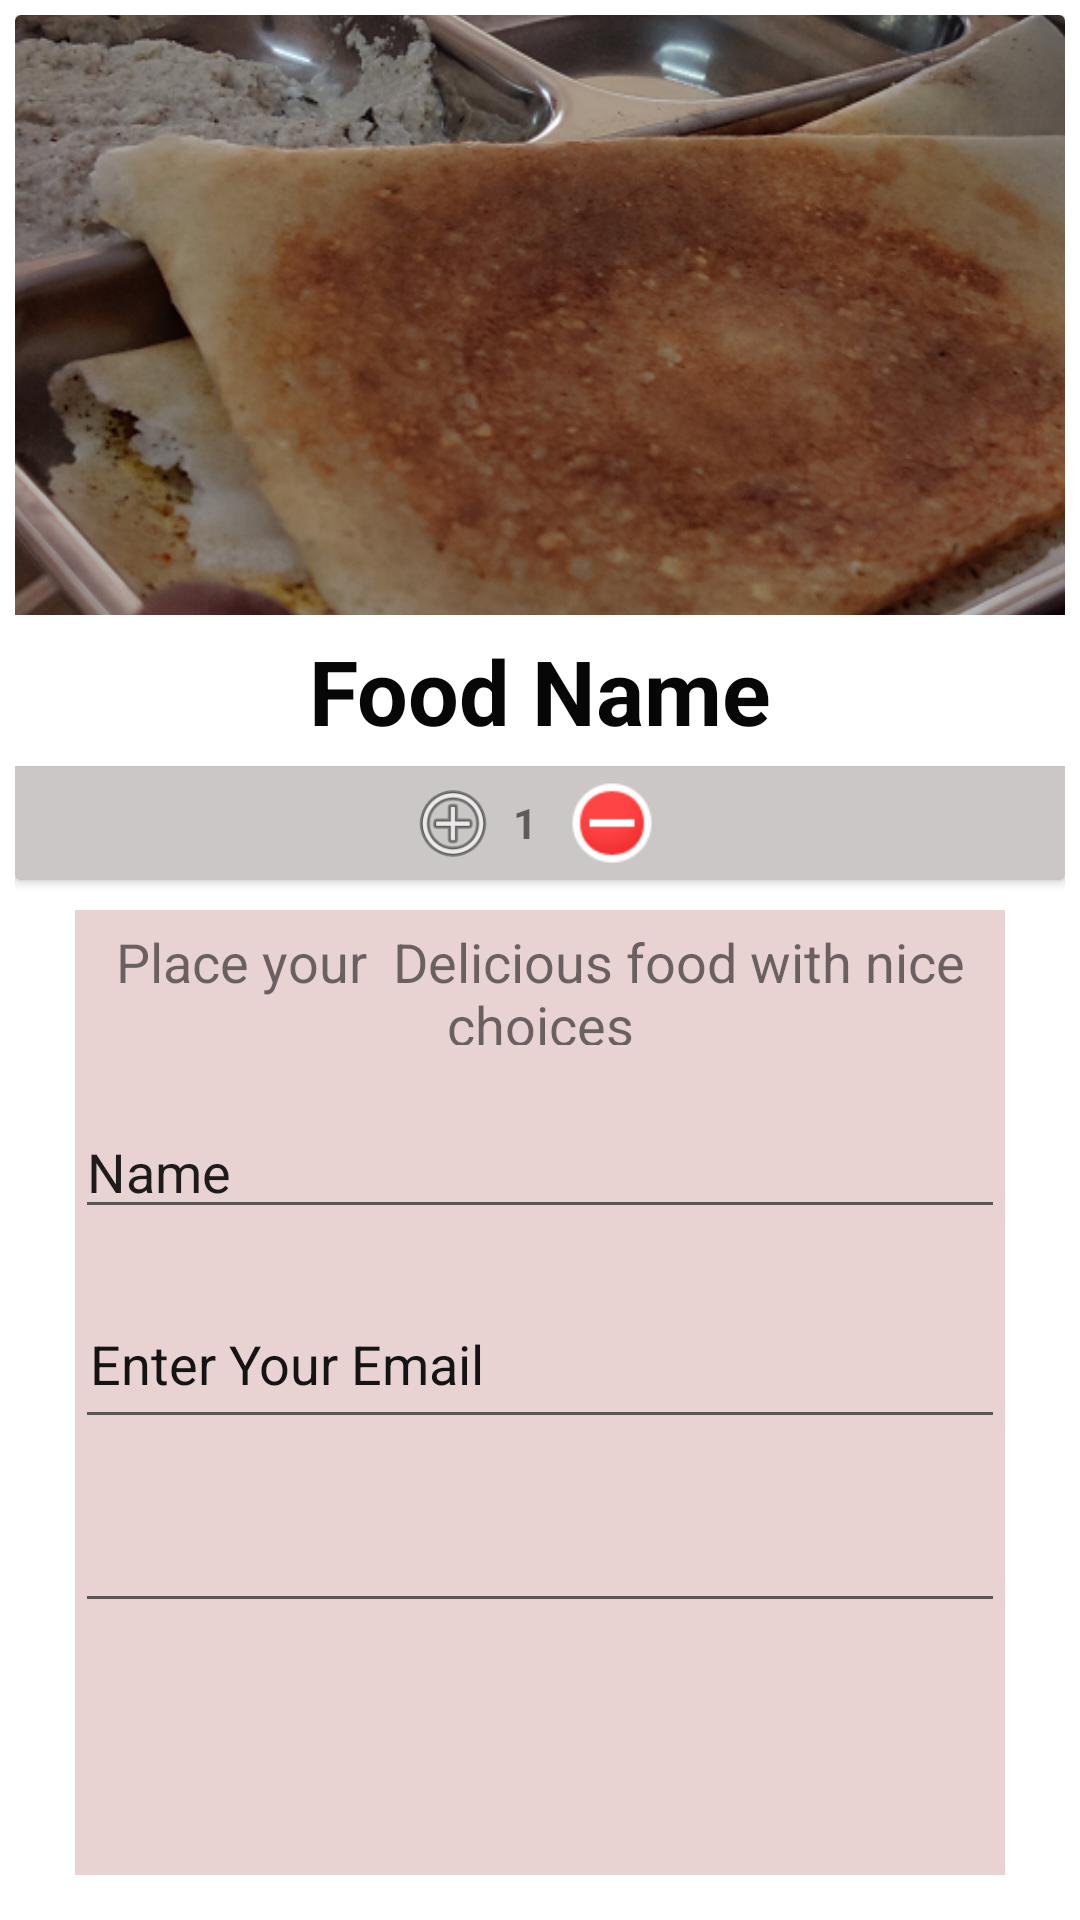

Produce the Android XML layout that renders to this screen, including the resource entries it uses.
<!-- AndroidManifest.xml: application theme Theme.NUTRIORDER -->
<!-- res/layout/activity_detailsactivity.xml -->
<?xml version="1.0" encoding="utf-8"?>
<LinearLayout xmlns:android="http://schemas.android.com/apk/res/android"
    xmlns:app="http://schemas.android.com/apk/res-auto"
    xmlns:tools="http://schemas.android.com/tools"
    android:layout_width="match_parent"
    android:layout_height="match_parent"
    android:orientation="vertical"
    android:paddingLeft="5dp"
    android:paddingTop="5dp"
    android:paddingRight="5dp"
    android:paddingBottom="5dp"
    tools:context=".Detailsactivity">

    <androidx.cardview.widget.CardView
        android:layout_width="match_parent"
        android:layout_height="wrap_content">

        <LinearLayout
            android:layout_width="match_parent"
            android:layout_height="match_parent"
            android:orientation="vertical">

            <ImageView
                android:id="@+id/detailsview"
                android:layout_width="match_parent"
                android:layout_height="200dp"
                android:scaleType="centerCrop"
                app:srcCompat="@drawable/dosa" />

            <TextView
                android:id="@+id/textView"
                android:layout_width="match_parent"
                android:layout_height="wrap_content"
                android:gravity="center"
                android:paddingLeft="5dp"
                android:paddingTop="5dp"
                android:paddingRight="5dp"
                android:paddingBottom="5dp"
                android:text="Food Name"
                android:textColor="#070707"
                android:textSize="30sp"
                android:textStyle="bold" />

            <LinearLayout
                android:layout_width="match_parent"
                android:layout_height="match_parent"
                android:background="#4A513E3E"
                android:gravity="center"
                android:orientation="horizontal"
                android:padding="3dp">

                <ImageView
                    android:id="@+id/add"
                    android:layout_width="30dp"
                    android:layout_height="wrap_content"
                    app:srcCompat="@android:drawable/ic_menu_add" />

                <TextView
                    android:id="@+id/counter"
                    android:layout_width="wrap_content"
                    android:layout_height="wrap_content"
                    android:layout_margin="5dp"
                    android:text="1"
                    android:textStyle="bold" />

                <ImageView
                    android:id="@+id/sub"
                    android:layout_width="40dp"
                    android:layout_height="30dp"
                    app:srcCompat="@android:drawable/presence_busy" />
            </LinearLayout>
        </LinearLayout>
    </androidx.cardview.widget.CardView>

    <LinearLayout
        android:layout_width="match_parent"
        android:layout_height="match_parent"
        android:layout_marginLeft="20dp"
        android:layout_marginTop="10dp"
        android:layout_marginRight="20dp"
        android:layout_marginBottom="10dp"
        android:background="#E8D2D2"
        android:orientation="vertical">

        <TextView
            android:id="@+id/description1"
            android:layout_width="match_parent"
            android:layout_height="50dp"
            android:layout_marginBottom="15dp"
            android:gravity="center"
            android:padding="5dp"
            android:paddingBottom="10dp"
            android:text="Place your  Delicious food with nice choices"
            android:textSize="18sp" />

        <EditText
            android:id="@+id/editTextTextPersonName"
            android:layout_width="match_parent"
            android:layout_height="wrap_content"
            android:layout_marginBottom="20dp"
            android:ems="10"
            android:hint="Enter Your Name"
            android:inputType="textPersonName"
            android:text="Name" />

        <EditText
            android:id="@+id/emailaddress"
            android:layout_width="match_parent"
            android:layout_height="50dp"
            android:layout_marginBottom="20dp"
            android:ems="10"
            android:hint="Enter Your Email"
            android:inputType="textEmailAddress"
            android:padding="5dp"
            android:paddingBottom="10dp"
            android:shadowColor="#E6BBBB"
            android:textColorHighlight="#BC6D6D"
            android:textColorHint="#151414" />

        <EditText
            android:id="@+id/editTextPhone"
            android:layout_width="match_parent"
            android:layout_height="wrap_content"
            android:ems="10"
            android:inputType="phone" />
    </LinearLayout>

</LinearLayout>
<!-- resources referenced by this layout -->
<resources>
  <!-- drawable dosa: png bitmap (drawable-v24, 393178 bytes) -->
  <style name="Theme.NUTRIORDER" parent="Theme.MaterialComponents.DayNight.DarkActionBar">
          
          <item name="colorPrimary">@color/purple_500</item>
          <item name="colorPrimaryVariant">@color/purple_700</item>
          <item name="colorOnPrimary">@color/white</item>
          
          <item name="colorSecondary">@color/teal_200</item>
          <item name="colorSecondaryVariant">@color/teal_700</item>
          <item name="colorOnSecondary">@color/black</item>
          
          <item name="android:statusBarColor" tools:targetApi="l">?attr/colorPrimaryVariant</item>
          
      </style>
  <!-- not gathered from this repository: default colours our renderer supplied (Android Studio template values) -->
  <color name="purple_500">#FF6200EE</color>
  <color name="purple_700">#FF3700B3</color>
  <color name="teal_200">#FF03DAC5</color>
  <color name="teal_700">#FF018786</color>
  <color name="black">#FF000000</color>
  <color name="white">#FFFFFFFF</color>
</resources>
